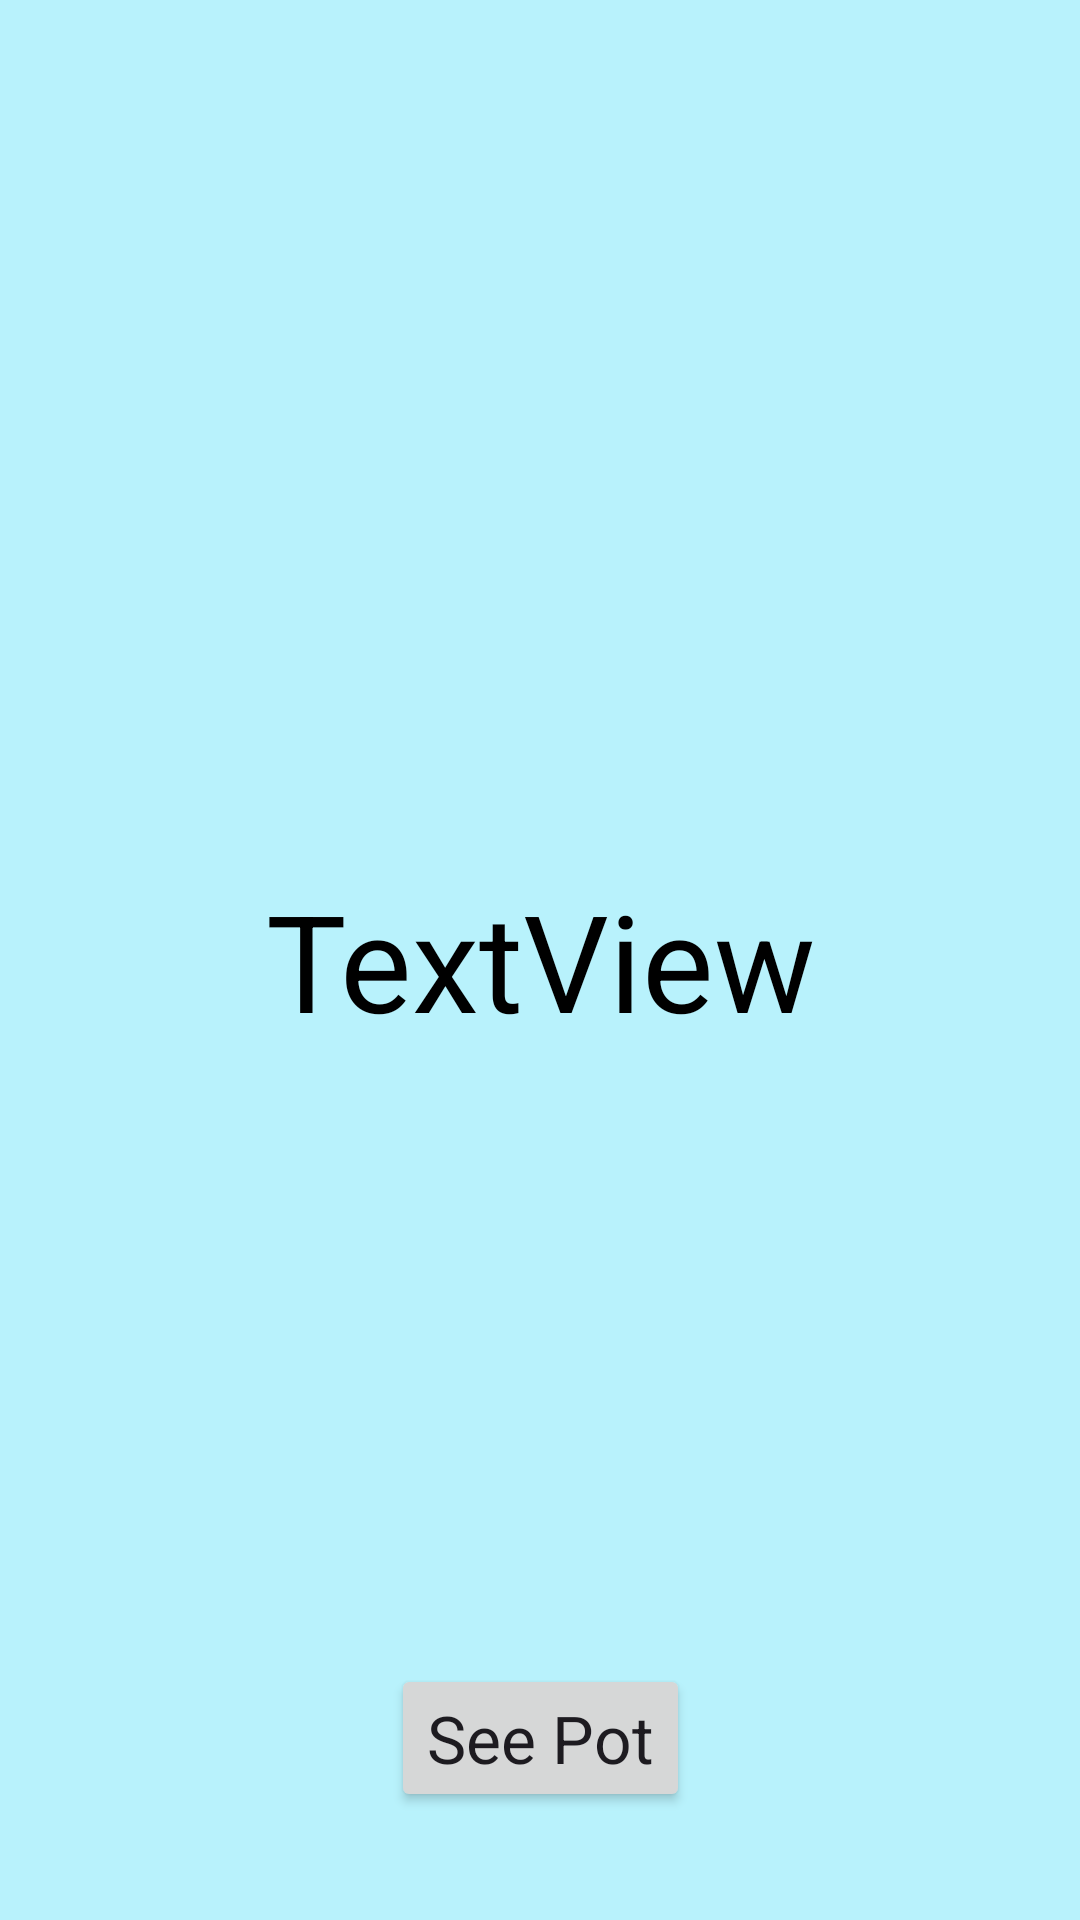

Reconstruct the res/layout file that produces this screen, plus the resources it refers to.
<!-- AndroidManifest.xml: application theme Theme.PigKeeper -->
<!-- res/layout/activity_win_screen.xml -->
<?xml version="1.0" encoding="utf-8"?>
<androidx.constraintlayout.widget.ConstraintLayout xmlns:android="http://schemas.android.com/apk/res/android"
    xmlns:app="http://schemas.android.com/apk/res-auto"
    xmlns:tools="http://schemas.android.com/tools"
    android:layout_width="match_parent"
    android:layout_height="match_parent"
    tools:context=".WinScreenActivity">

    <TextView
        android:id="@+id/textWinner"
        android:layout_width="wrap_content"
        android:layout_height="wrap_content"
        android:text="TextView"
        android:textAlignment="center"
        android:textAppearance="@style/TextAppearance.AppCompat.Display2"
        android:textColor="#000000"
        app:layout_constraintBottom_toBottomOf="parent"
        app:layout_constraintEnd_toEndOf="parent"
        app:layout_constraintStart_toStartOf="parent"
        app:layout_constraintTop_toTopOf="parent" />

    <Button
        android:id="@+id/buttonPot"
        style="@style/ButtonStyle"
        android:layout_width="wrap_content"
        android:layout_height="wrap_content"
        android:text="See Pot"
        android:textAppearance="@style/TextAppearance.AppCompat.Large"
        app:layout_constraintBottom_toBottomOf="parent"
        app:layout_constraintEnd_toEndOf="parent"
        app:layout_constraintStart_toStartOf="parent"
        app:layout_constraintTop_toTopOf="@+id/guideline18" />

    <androidx.constraintlayout.widget.Guideline
        android:id="@+id/guideline18"
        android:layout_width="wrap_content"
        android:layout_height="wrap_content"
        android:orientation="horizontal"
        app:layout_constraintGuide_percent="0.81" />
</androidx.constraintlayout.widget.ConstraintLayout>
<!-- resources referenced by this layout -->
<resources>
  <style name="Theme.PigKeeper" parent="Base.Theme.PigKeeper" />
  <style name="Base.Theme.PigKeeper" parent="Theme.Material3.DayNight.NoActionBar">
          
          <item name="android:windowBackground">@color/background</item>
          
          <item name="colorPrimary">@color/button_color</item>
      </style>
  <color name="background">#b8f2fc</color>
  <color name="button_color">#3b444b</color>
</resources>
